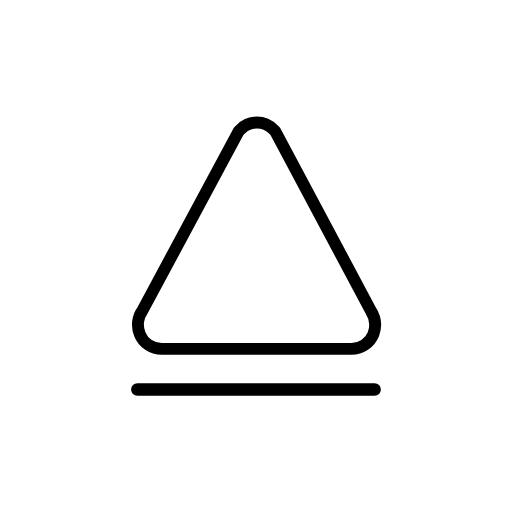
t = 0.00 s
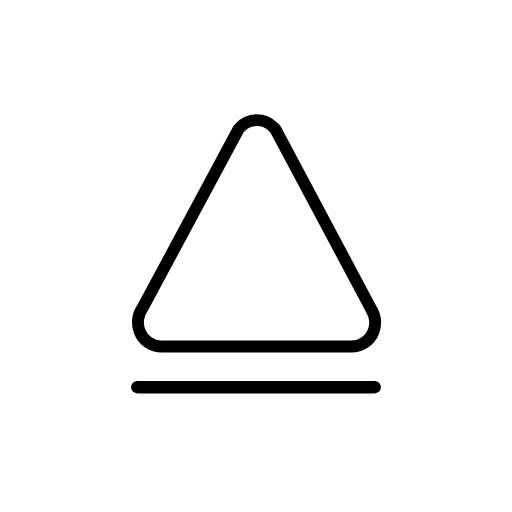
t = 0.48 s
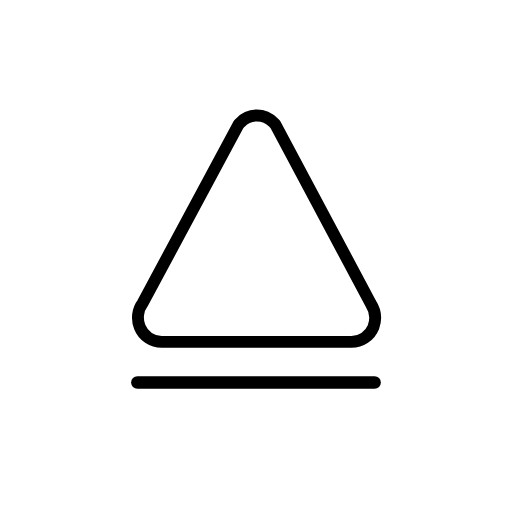
t = 1.43 s
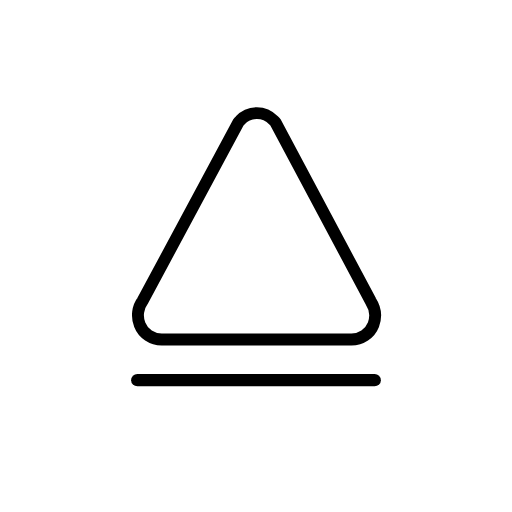
t = 1.90 s
t = 2.38 s: frame unchanged from t = 1.43 s, image omitted
t = 3.33 s: frame unchanged from t = 0.48 s, image omitted

The animated SVG that drew these frames (rendered in a browser with its animation timeline set to each time). Animation: 1 SMIL element (animateTransform=1); one cycle of 3.80 s, repeats indefinitely.

<?xml version='1.0' encoding='utf-8'?>
<svg xmlns="http://www.w3.org/2000/svg" id="emoji" viewBox="-5 -5 82 82" width="200" height="200" role="img">
  <title>OpenMoji: eject button</title><g><g id="color">
    <path fill="#fff" d="m54.4095,48.0658c.1653-.4497.2755-.9554.2755-1.4618,0-.787-.2755-1.5741-.7163-2.2484l-14.8239-27.8266-.2755-.2811c-.7163-.7308-1.5983-1.1242-2.59-1.1242s-1.9286.3935-2.59,1.1242l-.2755.2811-14.9352,27.8266c-.7714,1.012-.9369,2.4738-.4408,3.7102.551,1.4052,1.9286,2.305,3.4165,2.305h29.5364c1.488,0,2.8655-.8994,3.4165-2.305h.0022Z" />
  </g>
  <g id="line">
    <path fill="none" stroke="#000" stroke-linejoin="round" stroke-width="1.9088" d="m54.8067,48.5091c.1701-.4627.2835-.983.2835-1.5041,0-.8098-.2835-1.6196-.7371-2.3135l-15.2529-28.632-.2835-.2892c-.7371-.752-1.6446-1.1567-2.665-1.1567s-1.9844.4049-2.665,1.1567l-.2835.2892-15.3675,28.632c-.7938,1.0413-.964,2.5454-.4536,3.8176.567,1.4459,1.9844,2.3717,3.5154,2.3717h30.3913c1.531,0,2.9485-.9254,3.5154-2.3717h.0023Z" />
    <line x1="17" x2="55" y1="57.38" y2="57.38" fill="none" stroke="#000" stroke-linecap="round" stroke-linejoin="round" stroke-width="2" />
  </g>
<animateTransform attributeName="transform" type="translate" values="0 0;0 -1.5;0 0" dur="3.8s" repeatCount="indefinite" /></g></svg>
